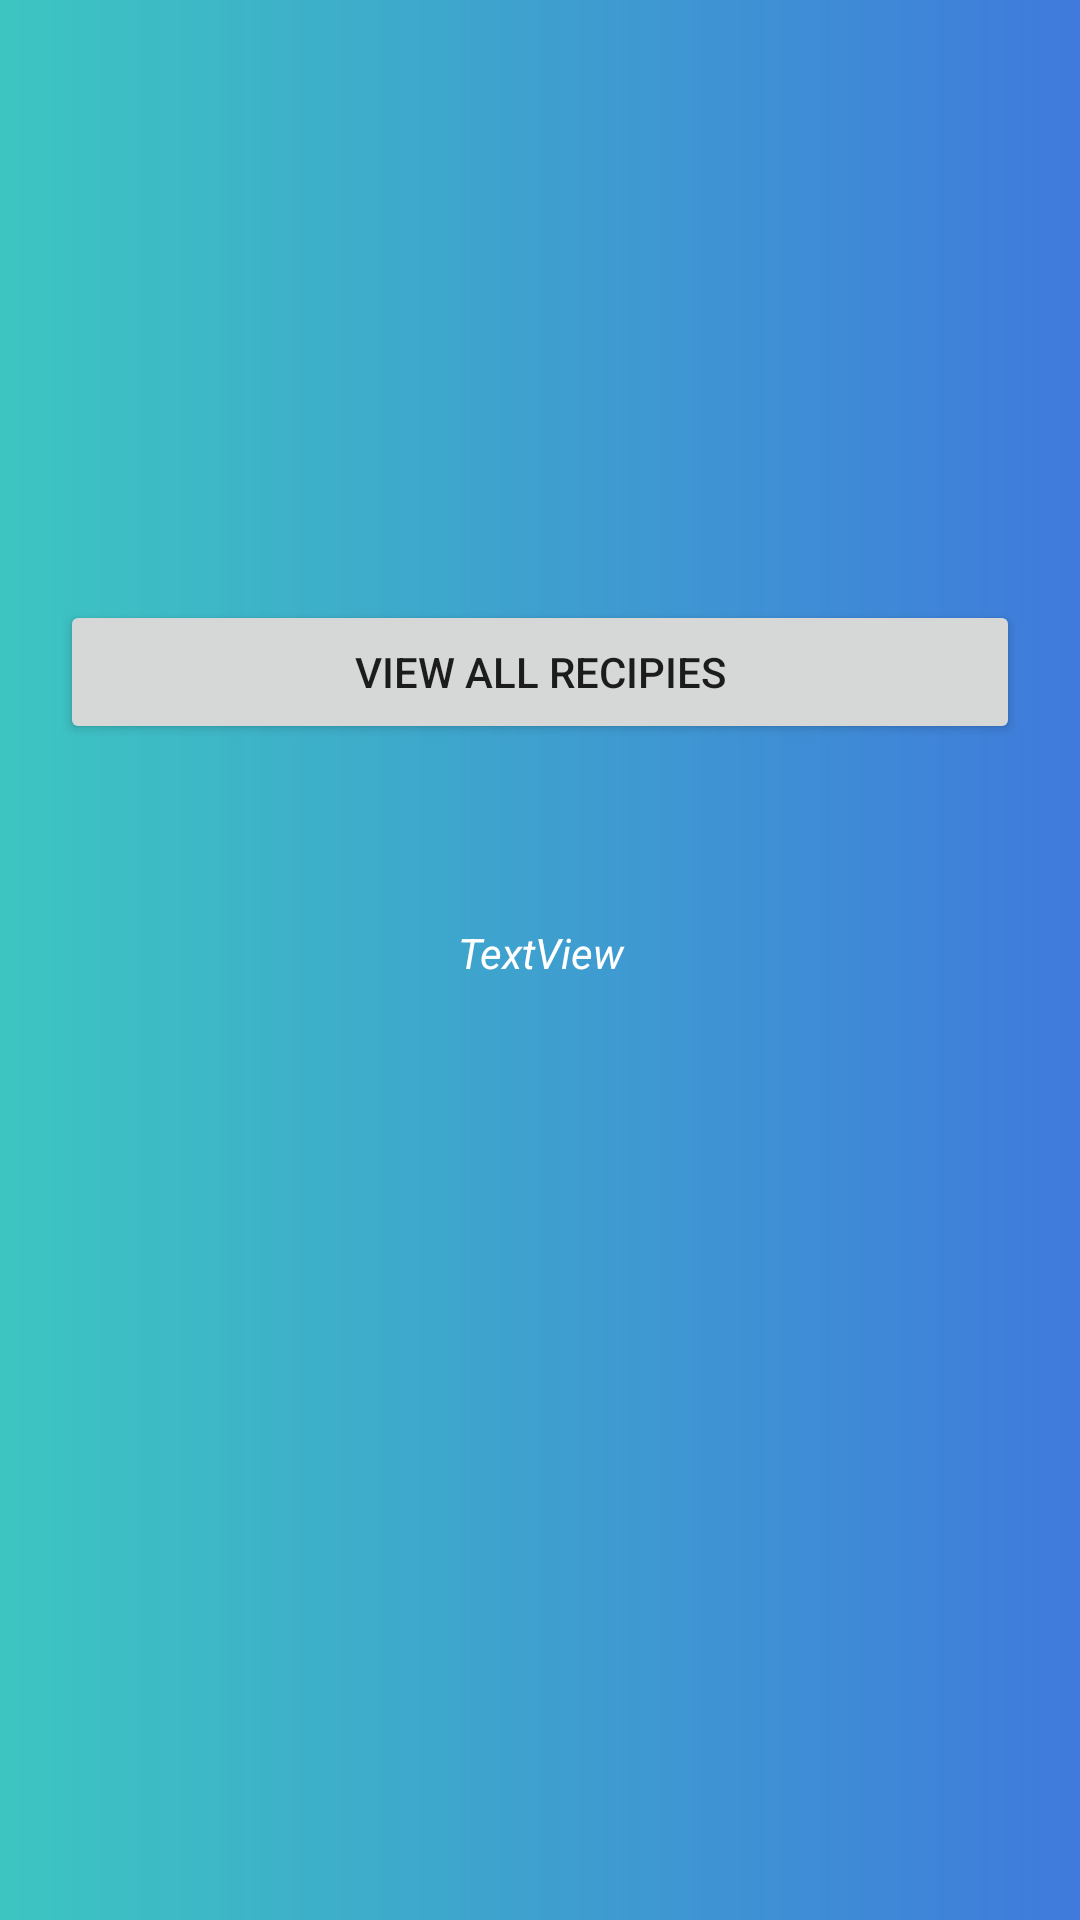

Reconstruct the res/layout file that produces this screen, plus the resources it refers to.
<!-- AndroidManifest.xml: application theme Theme.MyApplicationCock2 -->
<!-- res/layout/customview.xml -->
<?xml version="1.0" encoding="utf-8"?>
<androidx.constraintlayout.widget.ConstraintLayout xmlns:android="http://schemas.android.com/apk/res/android"
    xmlns:app="http://schemas.android.com/apk/res-auto"
    xmlns:tools="http://schemas.android.com/tools"
    android:layout_width="match_parent"
    android:layout_height="match_parent"
    android:alpha="100"
    android:background="@drawable/my_gradient_drawable"
    android:padding="20dp">

    <androidx.core.widget.NestedScrollView
        android:layout_width="match_parent"
        android:layout_height="match_parent"
        android:alpha="50"
        android:fillViewport="true"
        app:layout_constraintBottom_toBottomOf="parent"
        app:layout_constraintEnd_toEndOf="parent"
        app:layout_constraintStart_toStartOf="parent"
        app:layout_constraintTop_toTopOf="parent">

        <LinearLayout
            android:layout_width="match_parent"
            android:layout_height="wrap_content"
            android:gravity="center|top"
            android:orientation="vertical">

            <FrameLayout
                android:layout_width="166dp"
                android:layout_height="180dp"
                android:layout_gravity="center">

                <ProgressBar
                    android:id="@+id/igprogressbar"
                    style="?android:attr/progressBarStyle"
                    android:layout_width="match_parent"
                    android:layout_height="match_parent" />

                <ImageView
                    android:id="@+id/imageView"
                    android:layout_width="168dp"
                    android:layout_height="164dp"
                    android:layout_marginTop="16dp"
                    app:srcCompat="@mipmap/ic_launcher" />
            </FrameLayout>

            <Button
                android:id="@+id/button2"
                android:layout_width="match_parent"
                android:layout_height="wrap_content"
                android:text="View All recipies" />

            <TextView
                android:id="@+id/textView"
                android:layout_width="match_parent"
                android:layout_height="wrap_content"
                android:layout_marginTop="60dp"
                android:fontFamily="sans-serif"
                android:gravity="center"
                android:text="TextView"
                android:textColor="@color/white"
                android:textStyle="italic" />

        </LinearLayout>
    </androidx.core.widget.NestedScrollView>

</androidx.constraintlayout.widget.ConstraintLayout>
<!-- resources referenced by this layout -->
<resources>
  <color name="white">#FFFFFFFF</color>
  <!-- drawable my_gradient_drawable (drawable) -->
  <?xml version="1.0" encoding="utf-8"?>
  <shape xmlns:android="http://schemas.android.com/apk/res/android">
      <gradient
          android:type="linear"
          android:angle="0"
          android:startColor="#E426BFBA"
          android:endColor="#3F7ADC" />
  </shape>
  <style name="Theme.MyApplicationCock2" parent="Theme.MaterialComponents.DayNight.DarkActionBar">
          
          <item name="colorPrimary">@color/purple_500</item>
          <item name="colorPrimaryVariant">@color/purple_700</item>
          <item name="colorOnPrimary">@color/white</item>
          
          <item name="colorSecondary">@color/teal_200</item>
          <item name="colorSecondaryVariant">@color/teal_700</item>
          <item name="colorOnSecondary">@color/black</item>
          
          <item name="android:statusBarColor" tools:targetApi="l">?attr/colorPrimaryVariant</item>
          
      </style>
  <color name="purple_500">@color/text_like_counter</color>
  <color name="purple_700">@color/text_like_counter</color>
  <color name="teal_200">#FF03DAC5</color>
  <color name="teal_700">#FF018786</color>
  <color name="black">#FF000000</color>
  <color name="text_like_counter">#000000</color>
</resources>
